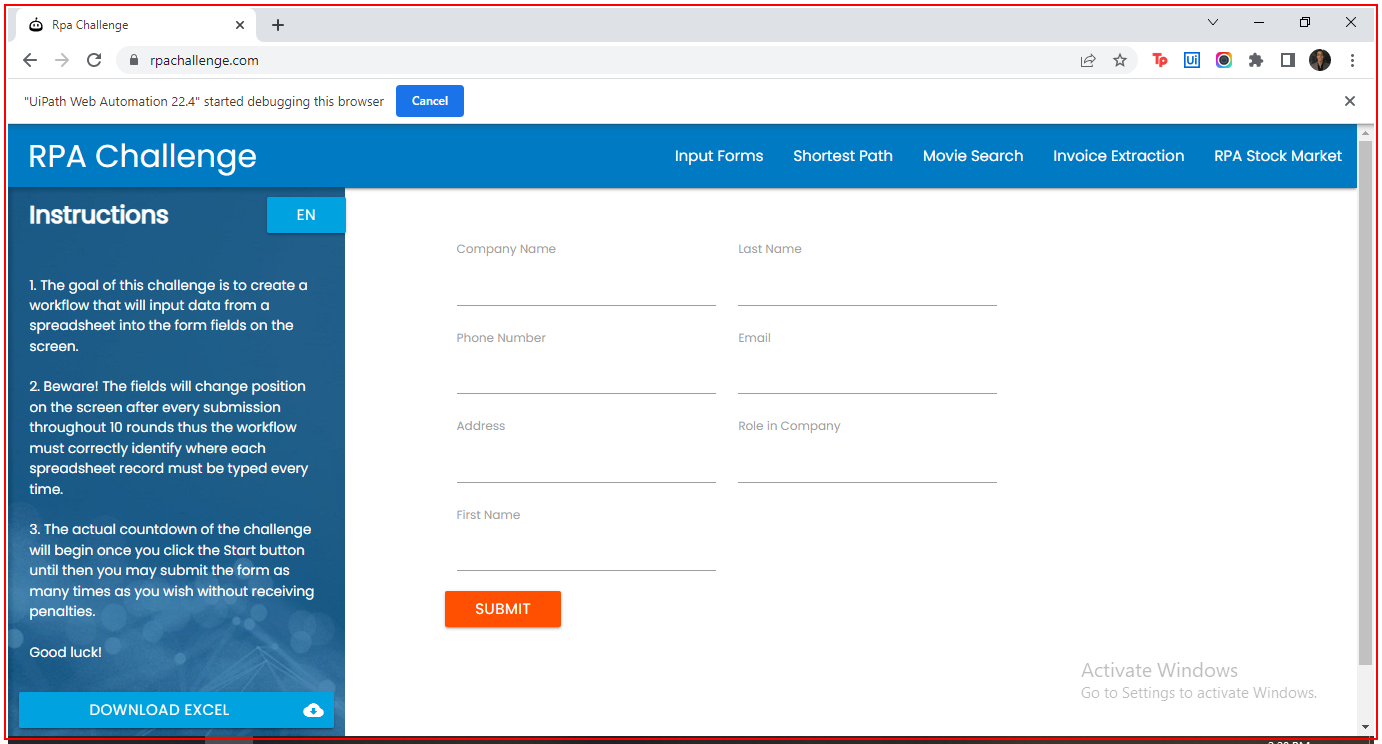
Workflow: RPAChallenge_OpenRPAChallenge

Step 1: Activate 'chrome.exe Rpa'

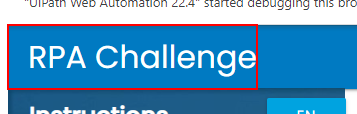
Step 2: find the link in window 'Rpa Challenge' (chrome.exe)